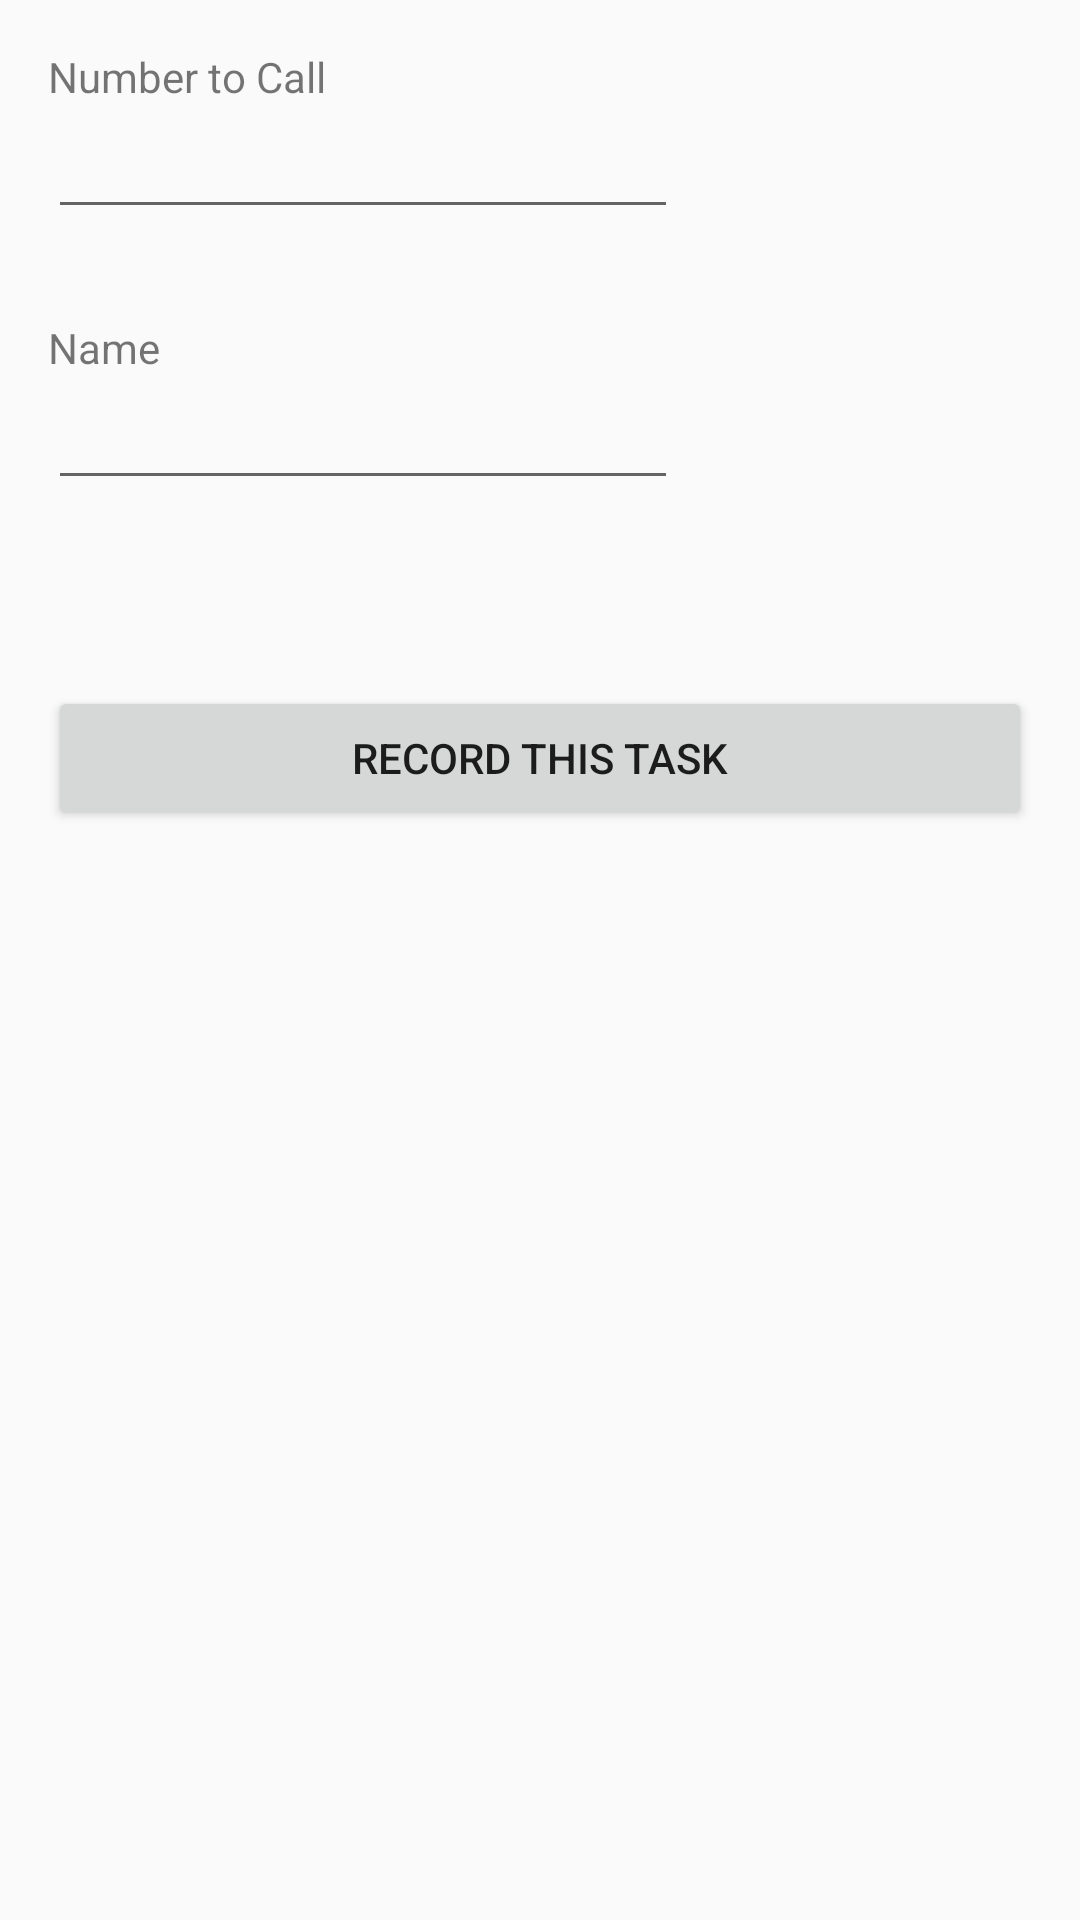

Reconstruct the res/layout file that produces this screen, plus the resources it refers to.
<!-- AndroidManifest.xml: application theme AppTheme -->
<!-- res/layout/activity_add_call_task.xml -->
<RelativeLayout xmlns:android="http://schemas.android.com/apk/res/android"
    xmlns:tools="http://schemas.android.com/tools" android:layout_width="match_parent"
    android:layout_height="match_parent" android:paddingLeft="@dimen/activity_horizontal_margin"
    android:paddingRight="@dimen/activity_horizontal_margin"
    android:paddingTop="@dimen/activity_vertical_margin"
    android:paddingBottom="@dimen/activity_vertical_margin"
    tools:context="sg.edu.nus.taptask.AddCallTaskActivity">

    <TextView android:text="Number to Call" android:layout_width="wrap_content"
        android:layout_height="wrap_content"
        android:id="@+id/targetNumHeader" />

    <EditText
        android:layout_width="wrap_content"
        android:layout_height="wrap_content"
        android:inputType="phone"
        android:ems="10"
        android:id="@+id/targetNum"
        android:layout_below="@+id/targetNumHeader"
        android:layout_alignParentLeft="true"
        android:layout_alignParentStart="true" />

    <TextView android:text="Name" android:layout_width="wrap_content"
        android:layout_height="wrap_content"
        android:layout_below="@+id/targetNum"
        android:layout_marginTop="30dp"
        android:id="@+id/targetNameHeader" />

    <EditText
        android:layout_width="wrap_content"
        android:layout_height="wrap_content"
        android:ems="10"
        android:id="@+id/targetName"
        android:layout_below="@+id/targetNameHeader"
        android:layout_alignParentLeft="true"
        android:layout_alignParentStart="true" />

    <Button
        android:layout_width="wrap_content"
        android:layout_height="wrap_content"
        android:text="Record this task"
        android:id="@+id/button"
        android:layout_below="@+id/targetName"
        android:layout_alignParentLeft="true"
        android:layout_alignParentStart="true"
        android:layout_marginTop="62dp"
        android:layout_alignParentRight="true"
        android:layout_alignParentEnd="true"
        android:onClick="onClickContinueButton" />

</RelativeLayout>
<!-- resources referenced by this layout -->
<resources>
  <dimen name="activity_horizontal_margin">16dp</dimen>
  <dimen name="activity_vertical_margin">16dp</dimen>
  <style name="AppTheme" parent="BaseTheme">
          
          <item name="colorPrimary">@color/Primary</item>
          <item name="colorPrimaryDark">@color/PrimaryDark</item>
          <item name="colorAccent">@color/Accent</item>
          
      </style>
  <style name="BaseTheme" parent="Theme.AppCompat.Light.DarkActionBar">
      </style>
  <color name="Primary">#F44336</color>
  <color name="PrimaryDark">#D32F2F</color>
  <color name="Accent">#FF1744</color>
</resources>
